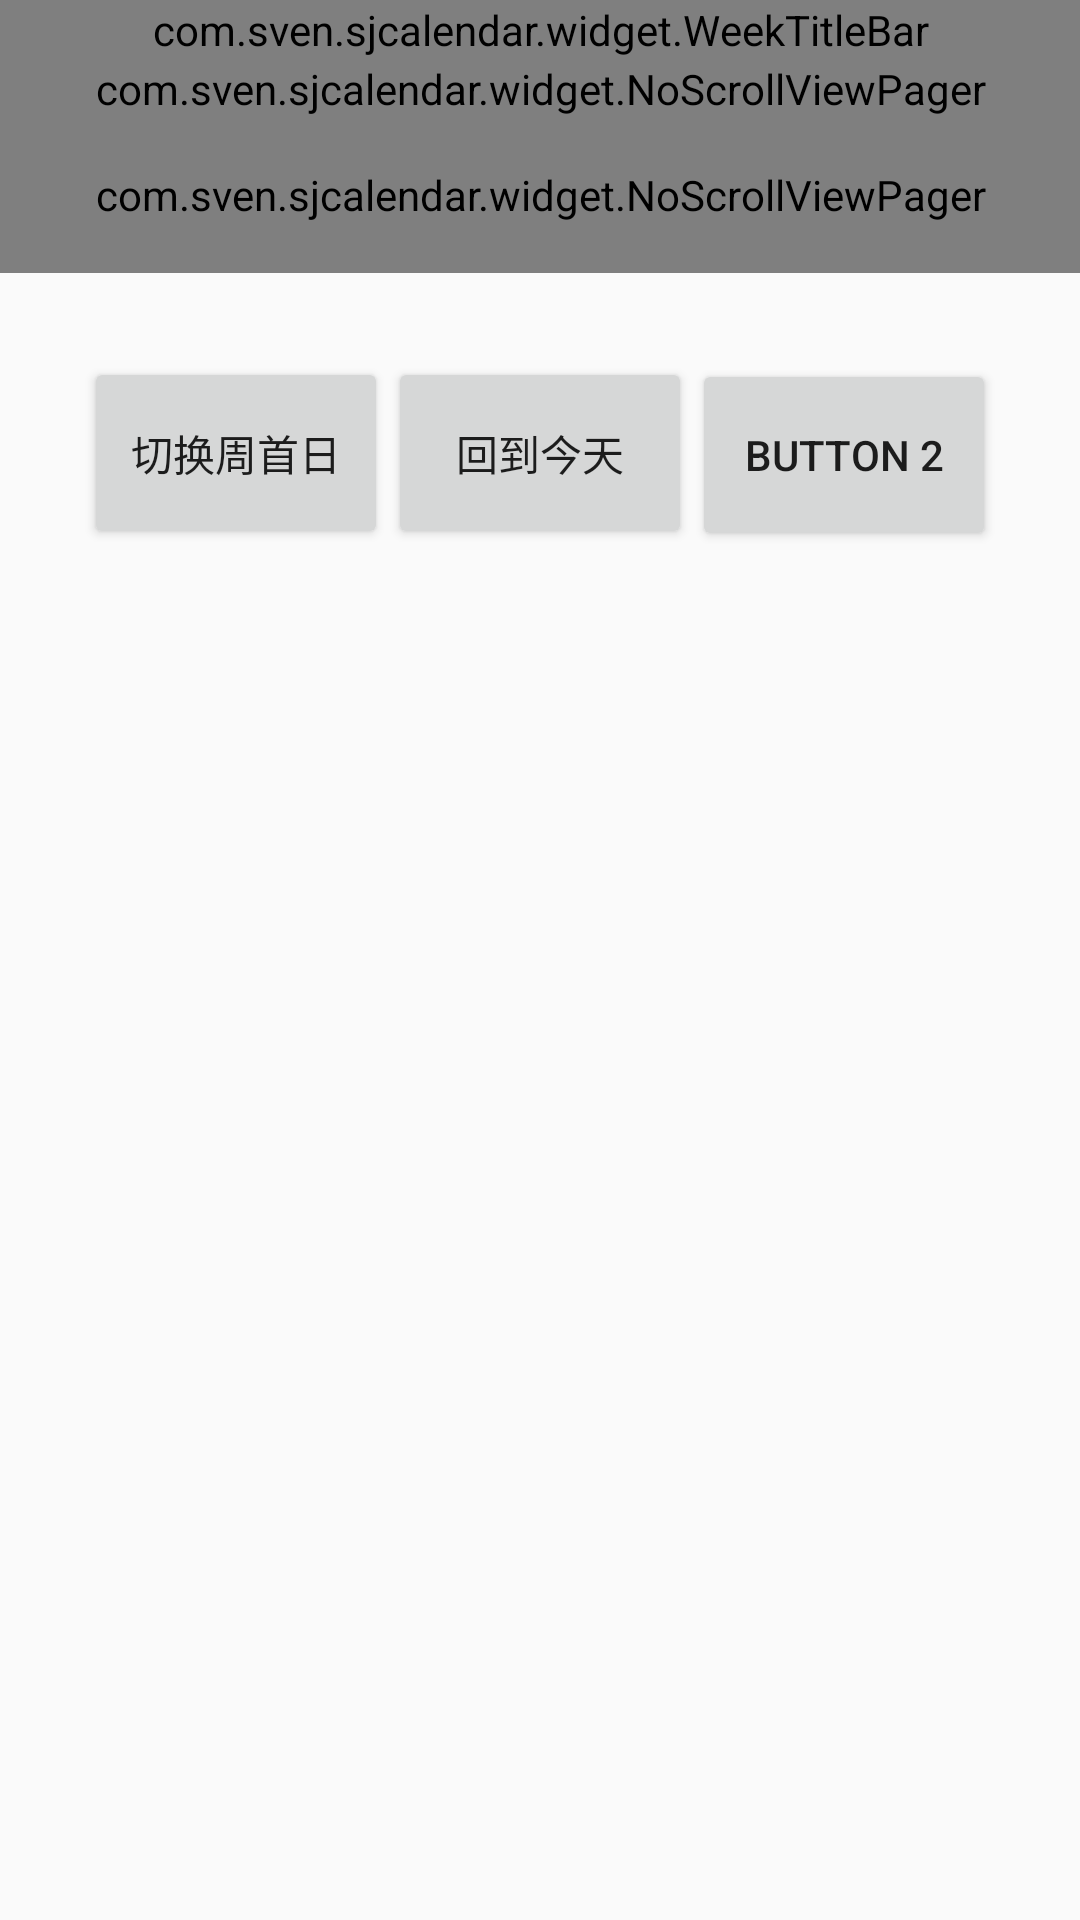

This screen was rendered from an Android layout file. Write that file and the resources it references.
<!-- AndroidManifest.xml: application theme AppTheme -->
<!-- res/layout/activity_calendar.xml -->
<?xml version="1.0" encoding="utf-8"?>
<LinearLayout xmlns:android="http://schemas.android.com/apk/res/android"
    xmlns:app="http://schemas.android.com/apk/res-auto"
    android:layout_width="match_parent"
    android:layout_height="match_parent"
    android:orientation="vertical">

    <com.sven.sjcalendar.widget.WeekTitleBar
        android:id="@+id/weekTitle"
        android:layout_width="match_parent"
        android:layout_height="20dp" />

    <com.sven.sjcalendar.widget.NoScrollViewPager
        android:id="@+id/monthView"
        android:layout_width="match_parent"
        android:layout_height="wrap_content" />

    <com.sven.sjcalendar.widget.NoScrollViewPager
        android:id="@+id/weekView"
        android:layout_width="match_parent"
        android:layout_height="@dimen/week_row_height" />

    <LinearLayout
        android:layout_width="match_parent"
        android:layout_height="match_parent"
        android:orientation="horizontal"
        android:padding="28dp">

        <Button
            android:id="@+id/changeWeekStart"
            android:layout_width="0dp"
            android:layout_height="64dp"
            android:text="切换周首日"
            android:layout_weight="1"/>

        <Button
            android:id="@+id/backToday"
            android:text="回到今天"
            android:layout_width="0dp"
            android:layout_height="64dp"
            android:layout_weight="1"/>

        <Button
            android:text="BUTTON 2"
            android:layout_width="0dp"
            android:layout_height="64dp"
            android:layout_weight="1"/>
    </LinearLayout>
</LinearLayout>
<!-- resources referenced by this layout -->
<resources>
  <dimen name="week_row_height">52dp</dimen>
  <style name="AppTheme" parent="Theme.AppCompat.Light.DarkActionBar">
          
          <item name="colorPrimary">@color/colorPrimary</item>
          <item name="colorPrimaryDark">@color/colorPrimaryDark</item>
          <item name="colorAccent">@color/colorAccent</item>
      </style>
  <color name="colorPrimary">#3F51B5</color>
  <color name="colorPrimaryDark">#303F9F</color>
  <color name="colorAccent">#FF4081</color>
</resources>
